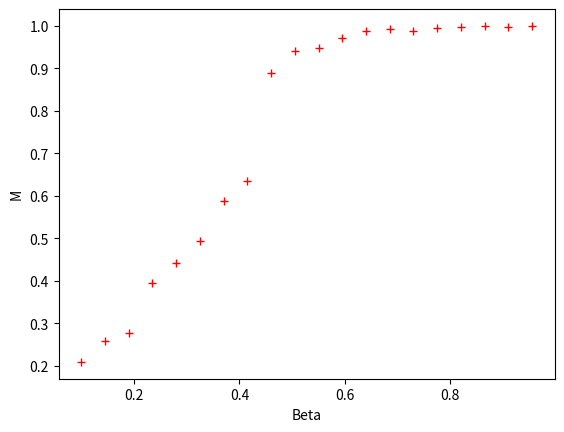

The matplotlib source for this figure:
import numpy as np  
import scipy as sp
import matplotlib.pyplot as plt
import random as r
import math as mt

#---------------------------------SETTINGS-----------------------------------
L=5 #size of the lattice
beta=0.2 #inverse temperature value, when not specified otherwise


Lattice=[] #initialization of the first lattice (saved in a list)
for i in range(L**2):
    if  r.random()<0.5:
        Lattice.append(1)   
    else:
        Lattice.append(-1)

#--------------------------------FUNCTIONS----------------------------------

def NewLattice(L):
    Lattice=[] #initialization of the lattice, saved in a list
    for i in range(L**2):
        if  r.random()<0.5:
            Lattice.append(1)   
        else:
            Lattice.append(-1)
    return Lattice

#Local Hamiltonian (H of the single lattice site)
def LocalHamiltonian(i,inputLattice):
    if  i==0:
        return  -inputLattice[i]*(inputLattice[i+1]+inputLattice[i+L]+inputLattice[i+L-1]+inputLattice[L*(L-1)] )
    if  i==(L-1):
        return  -inputLattice[i]*(inputLattice[i-1]+inputLattice[0]+inputLattice[i+L]+inputLattice[L*L-1])
    if  i==L*(L-1):
        return  -inputLattice[i]*(inputLattice[i+1]+inputLattice[L*L-1]+inputLattice[0]+inputLattice[L*(L-2)])
    if  i==L*L-1:
        return  -inputLattice[i]*(inputLattice[L*L-2]+inputLattice[L*(L-1)]+inputLattice[L-1]+ inputLattice[L*(L-1)-1])
    if  i%L==0 and i!=0 and i!=L*(L-1):
        return  -inputLattice[i]*(inputLattice[i+1]+inputLattice[i+L-1]+inputLattice[i-L]+inputLattice[i+L] )
    if  mt.floor(i/L)==0 and i!=(L-1) and i!=0:
        return  -inputLattice[i]*(inputLattice[i-1]+inputLattice[i+1]+inputLattice[i+L]+inputLattice[L*(L-1)+i%L])
    if  mt.floor(i/L)==(L-1) and i!=L*(L-1) and i!=L*L-1:
        return   -inputLattice[i]*(inputLattice[i-1]+inputLattice[i+1]+inputLattice[i-L]+inputLattice[i%L])
    if  i%L==(L-1) and i!=(L-1) and i!=L*L-1:
        return  -inputLattice[i]*(inputLattice[i-1]+inputLattice[i+L]+inputLattice[i-L]+inputLattice[i-(L-1)])
    else:
        return  -inputLattice[i]*(inputLattice[i-1]+inputLattice[i+1]+inputLattice[i-L]+inputLattice[i+L])

#Energy
def Energy(inputLattice):
    temp=[]
    for i in range(L*L):
        temp=temp+inputLattice(i,Lattice)
    return  temp/2


#Metropolis step
def Metropolis(i,inputLattice):
    tempLattice=inputLattice.copy()
    tempLattice[i]=-tempLattice[i]
    DeltaH=LocalHamiltonian(i,tempLattice)-LocalHamiltonian(i,inputLattice)
    if DeltaH<0:
        #print("accepted at step 1")
        return  tempLattice
    else:
        if r.random()<mt.exp(-beta*(DeltaH)):
            #print("accepted at step 2 with prob=",mt.exp(-beta*(DeltaH)))
            return tempLattice
        else:
            #print("non-accepted")
            return inputLattice


#Magnetization
def Magnetization(Lattice):
    return np.mean(Lattice)

#----------------------------------------------------FIRST SIMULATION ----------------------------------------------
Betas=[] # Ranging beta
MvsBeta=[]# Mean Magnetization M values for Betas values
Nterm=1000 # Termalization cycles, each with L*L Metropolis iterations at random-selected sites
Ndata=100 # Number of data points collected, each single data point is collected after L*L Metropolis iterations at random-selected sites.
# Range of betas
BetaMin=1/10
BetaMax=10/10
Nsteps=20
M=[]#Magnetization
LatticeConfigurations=[] #How should I save all configurations(each is a list), but for different temperatures?
for m in range(Nsteps):
    Lattice=NewLattice(L)
    beta=BetaMin+m*((BetaMax-BetaMin)/Nsteps)
    Mtemp=[] # Magnetization at this beta 
    Betas.append(beta)
    for j in range(Nterm*L*L):  #Termalization cycles
        Lattice=Metropolis(r.randint(0,L**2-1),Lattice)
    for k in range(Ndata):      #Simulation cycles
        for l in range(L*L):
            Lattice=Metropolis(r.randint(0,L**2-1),Lattice)
        Mtemp.append(abs(Magnetization(Lattice)))
    print("beta=",beta,"M=",np.mean(Mtemp))
    M.append(Mtemp) #Saving all the data (lattice configurations) in a list(data point) of list(whole lattice)
    MvsBeta.append(abs(np.mean(Mtemp))) #(Just for a quick visualization of results)
 

plt.figure(1) #Very quick visualization of the results
plt.plot(Betas,MvsBeta,"r+")
plt.xlabel("Beta")
plt.ylabel("M")
plt.show()
plt.close()

np.savetxt("data1.gz", M, fmt='%.18e', delimiter=' ', newline='\n', header='', footer='', comments='The magnetization of each configuration, vs beta', encoding=None)

temp=np.array(M)
print(M)
